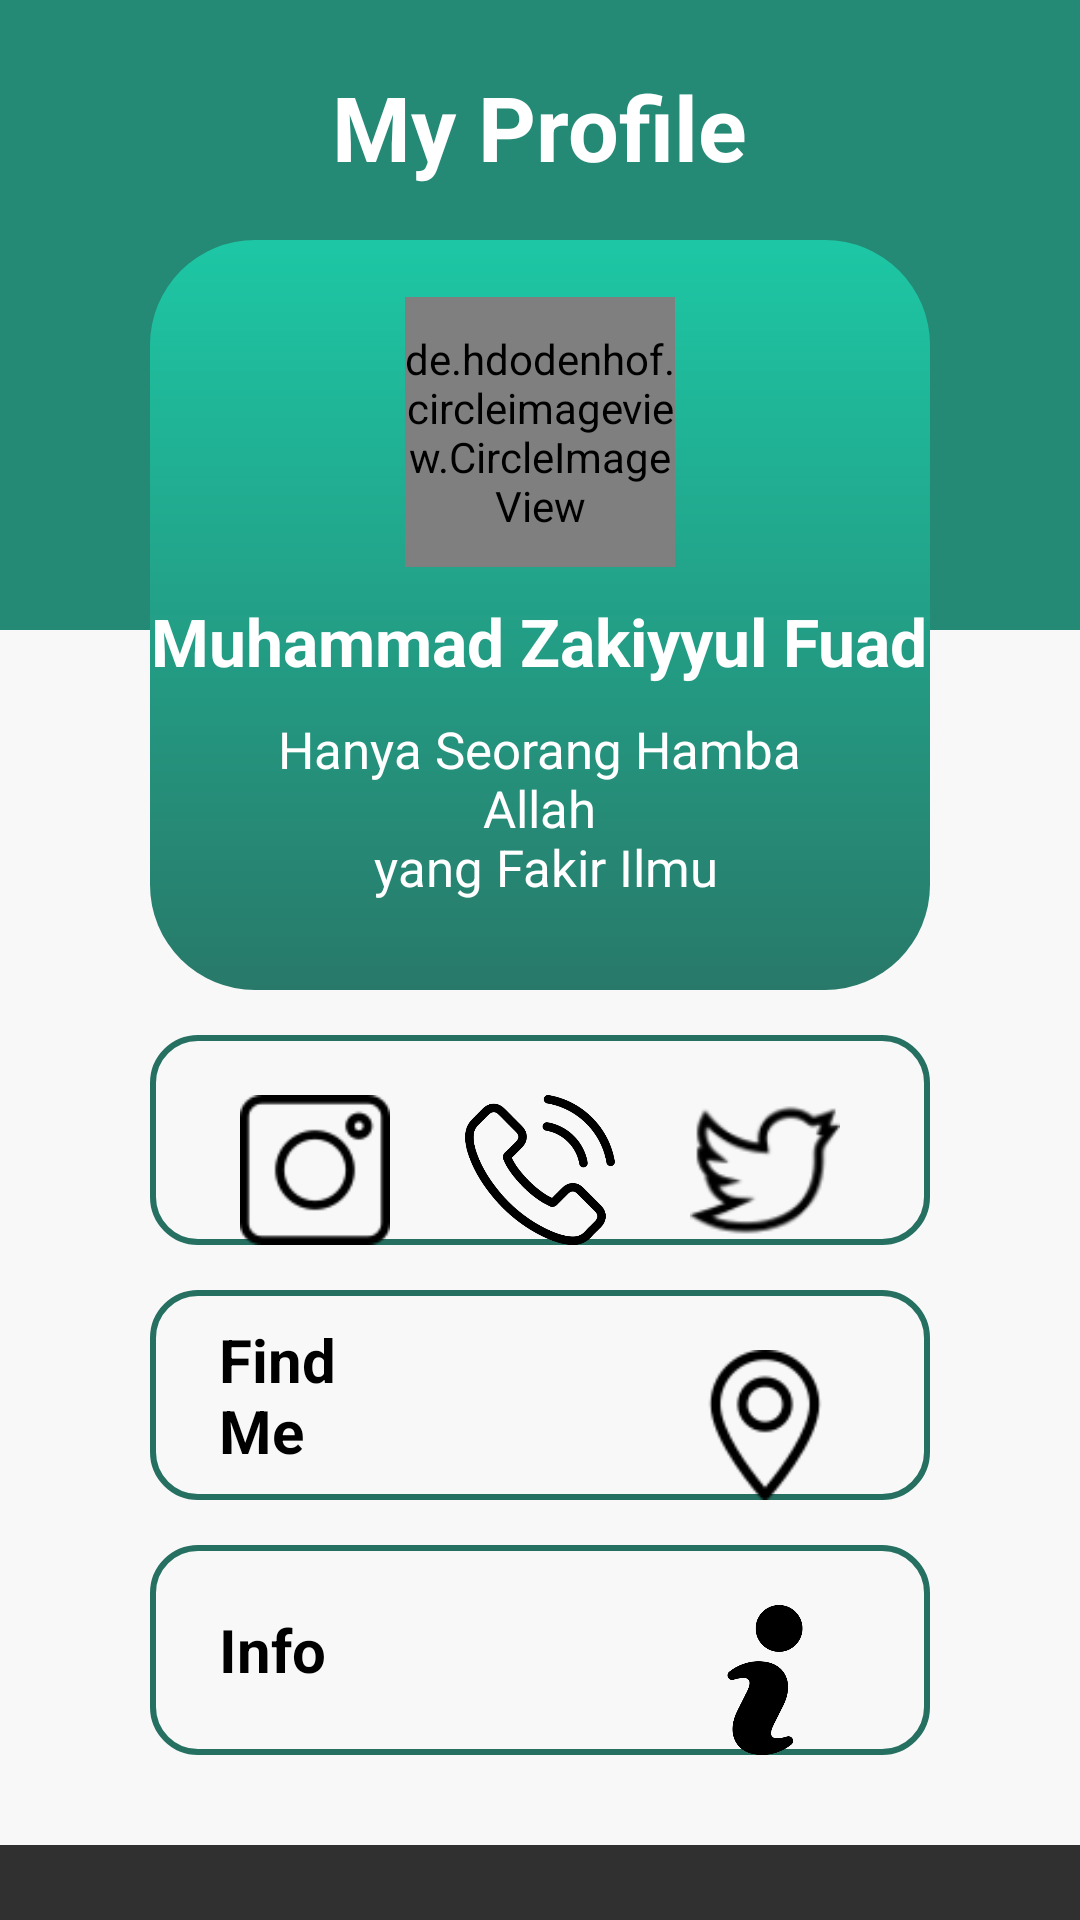

Android layout source for this screen:
<!-- AndroidManifest.xml: application theme AppTheme -->
<!-- res/layout/profile_fragment.xml -->
<?xml version="1.0" encoding="utf-8"?>
<ScrollView xmlns:android="http://schemas.android.com/apk/res/android"
    xmlns:tools="http://schemas.android.com/tools"
    android:layout_width="match_parent"
    android:layout_height="match_parent"
    xmlns:app="http://schemas.android.com/apk/res-auto"
    >

    <android.support.constraint.ConstraintLayout
        android:layout_width="match_parent"
        android:layout_height="match_parent"
        android:background="#f8f8f8">
        <RelativeLayout
            android:layout_width="match_parent"
            android:layout_height="210dp"
            android:id="@+id/relative_ijo"
            app:layout_constraintStart_toStartOf="parent"
            app:layout_constraintEnd_toEndOf="parent"
            app:layout_constraintTop_toTopOf="parent"
            android:background="#248975">

            <TextView
                android:layout_width="wrap_content"
                android:layout_height="wrap_content"
                android:layout_alignParentTop="true"
                android:layout_centerHorizontal="true"
                android:layout_marginTop="22dp"
                android:text="My Profile"
                android:textSize="30sp"
                android:textStyle="bold"
                android:textColor="#ffffff"/>
        </RelativeLayout>

        <RelativeLayout
            android:id="@+id/relative_ijo_tengah"
            android:layout_width="match_parent"
            android:layout_height="250dp"
            android:layout_marginStart="50dp"
            android:layout_marginTop="80dp"
            android:layout_marginEnd="50dp"
            android:background="@drawable/layout_profil"
            app:layout_constraintEnd_toEndOf="parent"
            app:layout_constraintHorizontal_bias="1.0"
            app:layout_constraintStart_toStartOf="parent"
            app:layout_constraintTop_toTopOf="parent">

            <de.hdodenhof.circleimageview.CircleImageView
                android:id="@+id/img_profil"
                android:layout_width="90dp"
                android:layout_height="90dp"
                app:civ_border_width="2dp"
                app:civ_border_color="#ffffff"
                android:layout_alignParentTop="true"
                android:layout_centerHorizontal="true"
                android:layout_marginTop="19dp"
                android:src="@drawable/fotoprofil" />

            <TextView
                android:id="@+id/txt_nama"
                android:layout_width="wrap_content"
                android:layout_height="wrap_content"
                android:layout_below="@+id/img_profil"
                android:layout_centerHorizontal="true"
                android:layout_marginTop="10dp"
                android:fontFamily="sans-serif"
                android:text="Muhammad Zakiyyul Fuad"
                android:textAlignment="center"
                android:textColor="#ffffff"
                android:textSize="22sp"
                android:textStyle="bold" />

            <TextView
                android:id="@+id/txt_desc"
                android:layout_width="193dp"
                android:layout_height="wrap_content"
                android:layout_below="@+id/txt_nama"
                android:layout_centerHorizontal="true"
                android:layout_marginTop="10dp"
                android:fontFamily="sans-serif"
                android:text="@string/home_desc"

                android:textAlignment="center"
                android:textColor="#ffffff"
                android:textSize="17sp" />
        </RelativeLayout>





        <RelativeLayout
            android:id="@+id/sosmed"
            android:layout_width="match_parent"
            android:layout_height="match_parent"
            android:background="@drawable/rectangle5"
            app:layout_constraintStart_toStartOf="parent"
            app:layout_constraintTop_toBottomOf="@+id/relative_ijo_tengah"
            app:layout_constraintEnd_toEndOf="parent"
            android:layout_marginBottom="30dp"
            android:layout_marginStart="50dp"
            android:layout_marginEnd="50dp"
            android:layout_marginTop="15dp">



            <ImageView
                android:layout_width="50dp"
                android:layout_height="50dp"
                android:layout_alignParentTop="true"
                android:layout_alignParentBottom="true"
                android:layout_alignParentStart="true"
                android:layout_marginTop="10dp"
                android:layout_marginBottom="10dp"
                android:layout_marginStart="30dp"
                android:src="@drawable/instagram"
                android:id="@+id/img_ig"/>
            <ImageView
                android:layout_width="50dp"
                android:layout_height="50dp"
                android:layout_alignParentTop="true"
                android:layout_alignParentBottom="true"
                android:layout_marginTop="10dp"
                android:layout_marginBottom="10dp"
                android:layout_alignStart="@+id/img_ig"
                android:layout_alignEnd="@id/img_twit"
                android:src="@drawable/phone"
                android:id="@+id/img_phone"/>
            <ImageView
                android:layout_width="50dp"
                android:layout_height="50dp"
                android:layout_alignParentTop="true"
                android:layout_alignParentBottom="true"
                android:layout_alignParentEnd="true"
                android:layout_marginEnd="30dp"
                android:layout_marginTop="10dp"
                android:layout_marginBottom="10dp"
                android:src="@drawable/twitter"
                android:id="@+id/img_twit"/>
        </RelativeLayout>

        <RelativeLayout
            android:id="@+id/find"
            android:layout_width="match_parent"
            android:layout_height="match_parent"
            android:background="@drawable/rectangle5"
            app:layout_constraintStart_toStartOf="parent"
            app:layout_constraintTop_toBottomOf="@+id/sosmed"
            app:layout_constraintEnd_toEndOf="parent"
            android:layout_marginBottom="30dp"
            android:layout_marginStart="50dp"
            android:layout_marginEnd="50dp"
            android:layout_marginTop="15dp">

            <TextView
                android:layout_width="wrap_content"
                android:layout_height="wrap_content"
                android:layout_alignParentStart="true"
                android:layout_centerVertical="true"
                android:layout_marginStart="23dp"
                android:layout_marginEnd="109dp"
                android:layout_toStartOf="@+id/img_maps"
                android:text="Find Me"
                android:textColor="#000000"
                android:textSize="20sp"
                android:textStyle="bold" />
            <ImageView
                android:layout_width="50dp"
                android:layout_height="50dp"
                android:layout_alignParentTop="true"
                android:layout_alignParentBottom="true"
                android:layout_alignParentEnd="true"
                android:layout_marginEnd="30dp"
                android:layout_marginTop="10dp"
                android:layout_marginBottom="10dp"
                android:src="@drawable/maps"
                android:id="@+id/img_maps"/>
        </RelativeLayout>

        <RelativeLayout
            android:id="@+id/info"
            android:layout_width="match_parent"
            android:layout_height="match_parent"
            android:background="@drawable/rectangle5"
            app:layout_constraintStart_toStartOf="parent"
            app:layout_constraintTop_toBottomOf="@+id/find"
            app:layout_constraintBottom_toBottomOf="parent"
            app:layout_constraintEnd_toEndOf="parent"
            android:layout_marginBottom="30dp"
            android:layout_marginStart="50dp"
            android:layout_marginEnd="50dp"
            android:layout_marginTop="15dp">

            <TextView
                android:layout_width="wrap_content"
                android:layout_height="wrap_content"
                android:layout_alignParentStart="true"
                android:layout_centerVertical="true"
                android:layout_marginStart="23dp"
                android:layout_marginEnd="109dp"
                android:layout_toStartOf="@+id/img_info"
                android:text="Info"
                android:textColor="#000000"
                android:textSize="20sp"
                android:textStyle="bold" />
            <ImageView
                android:layout_width="50dp"
                android:layout_height="50dp"
                android:layout_alignParentTop="true"
                android:layout_alignParentBottom="true"
                android:layout_alignParentEnd="true"
                android:layout_marginEnd="30dp"
                android:layout_marginTop="10dp"
                android:layout_marginBottom="10dp"
                android:src="@drawable/information"
                android:id="@+id/img_info"/>
        </RelativeLayout>


    </android.support.constraint.ConstraintLayout>

</ScrollView>
<!-- resources referenced by this layout -->
<resources>
  <!-- drawable fotoprofil: png bitmap (drawable, 418712 bytes) -->
  <!-- drawable information: png bitmap (drawable, 7928 bytes) -->
  <!-- drawable instagram: png bitmap (drawable, 1399 bytes) -->
  <!-- drawable layout_profil (drawable) -->
  <?xml version="1.0" encoding="utf-8"?>
  <shape xmlns:android="http://schemas.android.com/apk/res/android" android:shape="rectangle">
      <corners android:radius="35dp"></corners>
      <gradient android:startColor="#1dc7a5"
          android:endColor="#287969"
          android:angle="-90"/>
  
  </shape>
  <!-- drawable maps: png bitmap (drawable, 1633 bytes) -->
  <!-- drawable phone: png bitmap (drawable, 24950 bytes) -->
  <!-- drawable rectangle5 (drawable) -->
  <?xml version="1.0" encoding="utf-8"?>
  <shape xmlns:android="http://schemas.android.com/apk/res/android"
      android:shape="rectangle">
      <corners
          android:topLeftRadius="15dp"
          android:bottomLeftRadius="15dp"
          android:topRightRadius="15dp"
          android:bottomRightRadius="15dp"/>
  
      <stroke android:width="2dp" android:color="#267062"/>
  
  </shape>
  <!-- drawable twitter: png bitmap (drawable, 2295 bytes) -->
  <string name="home_desc">Hanya Seorang Hamba Allah\n yang Fakir Ilmu</string>
  <style name="AppTheme" parent="Theme.AppCompat.NoActionBar">
          
          <item name="colorPrimary">@color/colorPrimary</item>
          <item name="colorPrimaryDark">@color/colorPrimaryDark</item>
          <item name="colorAccent">@color/colorAccent</item>
      </style>
  <color name="colorPrimary">#008577</color>
  <color name="colorPrimaryDark">#00574B</color>
  <color name="colorAccent">#D81B60</color>
</resources>
